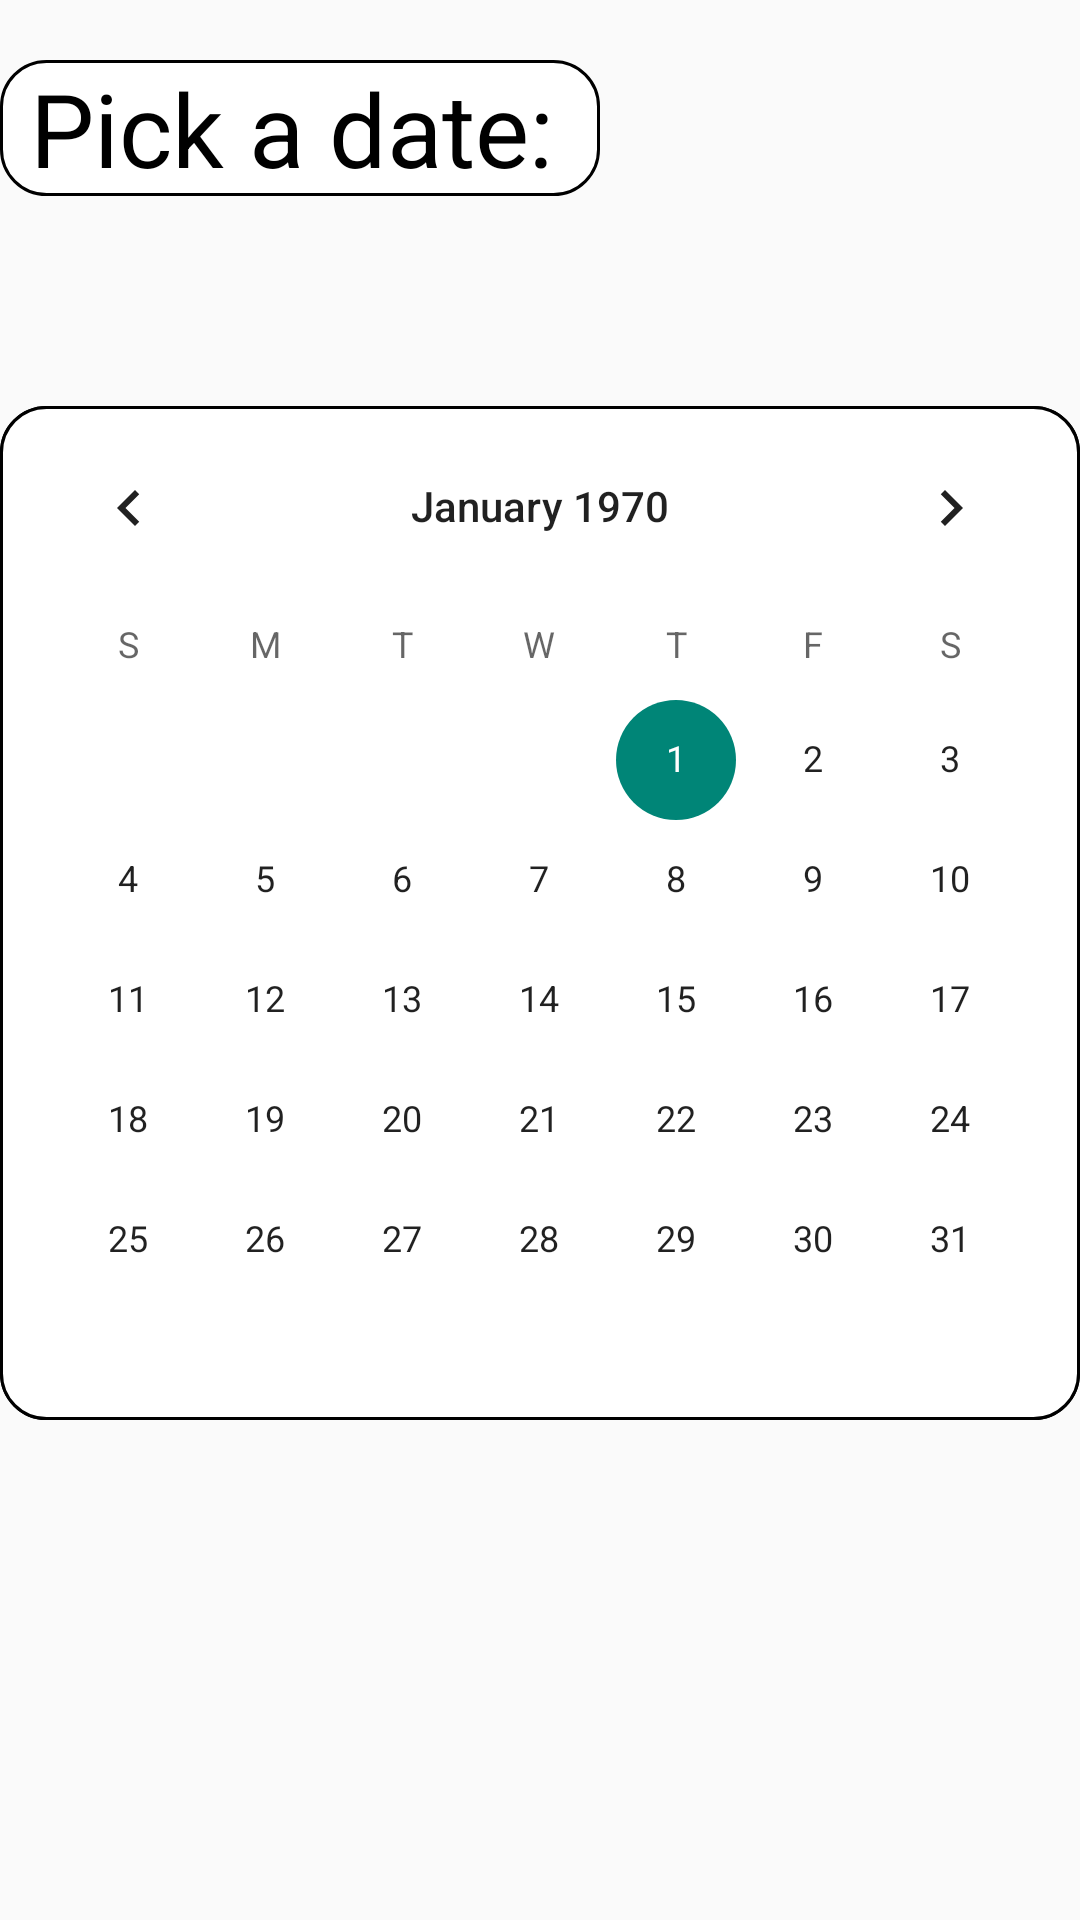

Produce the Android XML layout that renders to this screen, including the resource entries it uses.
<!-- AndroidManifest.xml: application theme Theme.Barbershop -->
<!-- res/layout/fragment_admin_add_day_off.xml -->
<?xml version="1.0" encoding="utf-8"?>
<LinearLayout xmlns:android="http://schemas.android.com/apk/res/android"
    xmlns:tools="http://schemas.android.com/tools"
    android:layout_width="match_parent"
    android:layout_height="match_parent"
    android:layout_margin="15dp"
    android:orientation="vertical"
    tools:context=".adminAddDayOff">

    <TextView
        android:id="@+id/textViewPickDateAdmin"
        android:layout_width="200dp"
        android:layout_height="wrap_content"
        android:layout_marginTop="20dp"
        android:background="@drawable/round_square"
        android:paddingLeft="10dp"
        android:text="Pick a date:"
        android:textColor="@color/black"
        android:textSize="34sp" />

    <CalendarView
        android:id="@+id/calendarViewAdminAddDayOff"
        android:layout_width="match_parent"
        android:layout_height="wrap_content"
        android:layout_marginTop="70dp"
        android:background="@drawable/round_square" />

</LinearLayout>
<!-- resources referenced by this layout -->
<resources>
  <!-- drawable round_square (drawable) -->
  <?xml version="1.0" encoding="utf-8"?>
  <shape xmlns:android="http://schemas.android.com/apk/res/android" android:shape="rectangle">
      <corners android:radius="15dp" />
  
      <solid android:color="@color/white"/>
      <stroke android:color="@color/black"
          android:width="1dp"/>
  </shape>
  <style name="Theme.Barbershop" parent="Theme.AppCompat.DayNight.NoActionBar">
          
          <item name="colorPrimary">@color/purple_500</item>
          <item name="colorPrimaryVariant">@color/purple_700</item>
          <item name="colorOnPrimary">@color/white</item>
          
          <item name="colorSecondary">@color/teal_200</item>
          <item name="colorSecondaryVariant">@color/teal_700</item>
          <item name="colorOnSecondary">@color/black</item>
          
          <item name="android:statusBarColor">?attr/colorPrimaryVariant</item>
          
          <item name="android:windowAnimationStyle">@style/CustomActivityAnimation</item>
      </style>
  <style name="CustomActivityAnimation" parent="@android:style/Animation.Activity">
          <item name="android:fragmentOpenEnterAnimation">@anim/slide_in_right</item>
          <item name="android:fragmentOpenExitAnimation">@anim/slide_out_left</item>
          <item name="android:fragmentCloseEnterAnimation">@anim/slide_in_left</item>
          <item name="android:fragmentCloseExitAnimation">@anim/slide_out_right</item>
      </style>
  <!-- not gathered from this repository: default colours our renderer supplied (Android Studio template values) -->
  <color name="purple_500">#FF6200EE</color>
  <color name="purple_700">#FF3700B3</color>
  <color name="teal_200">#FF03DAC5</color>
  <color name="teal_700">#FF018786</color>
  <color name="black">#FF000000</color>
  <color name="white">#FFFFFFFF</color>
</resources>
